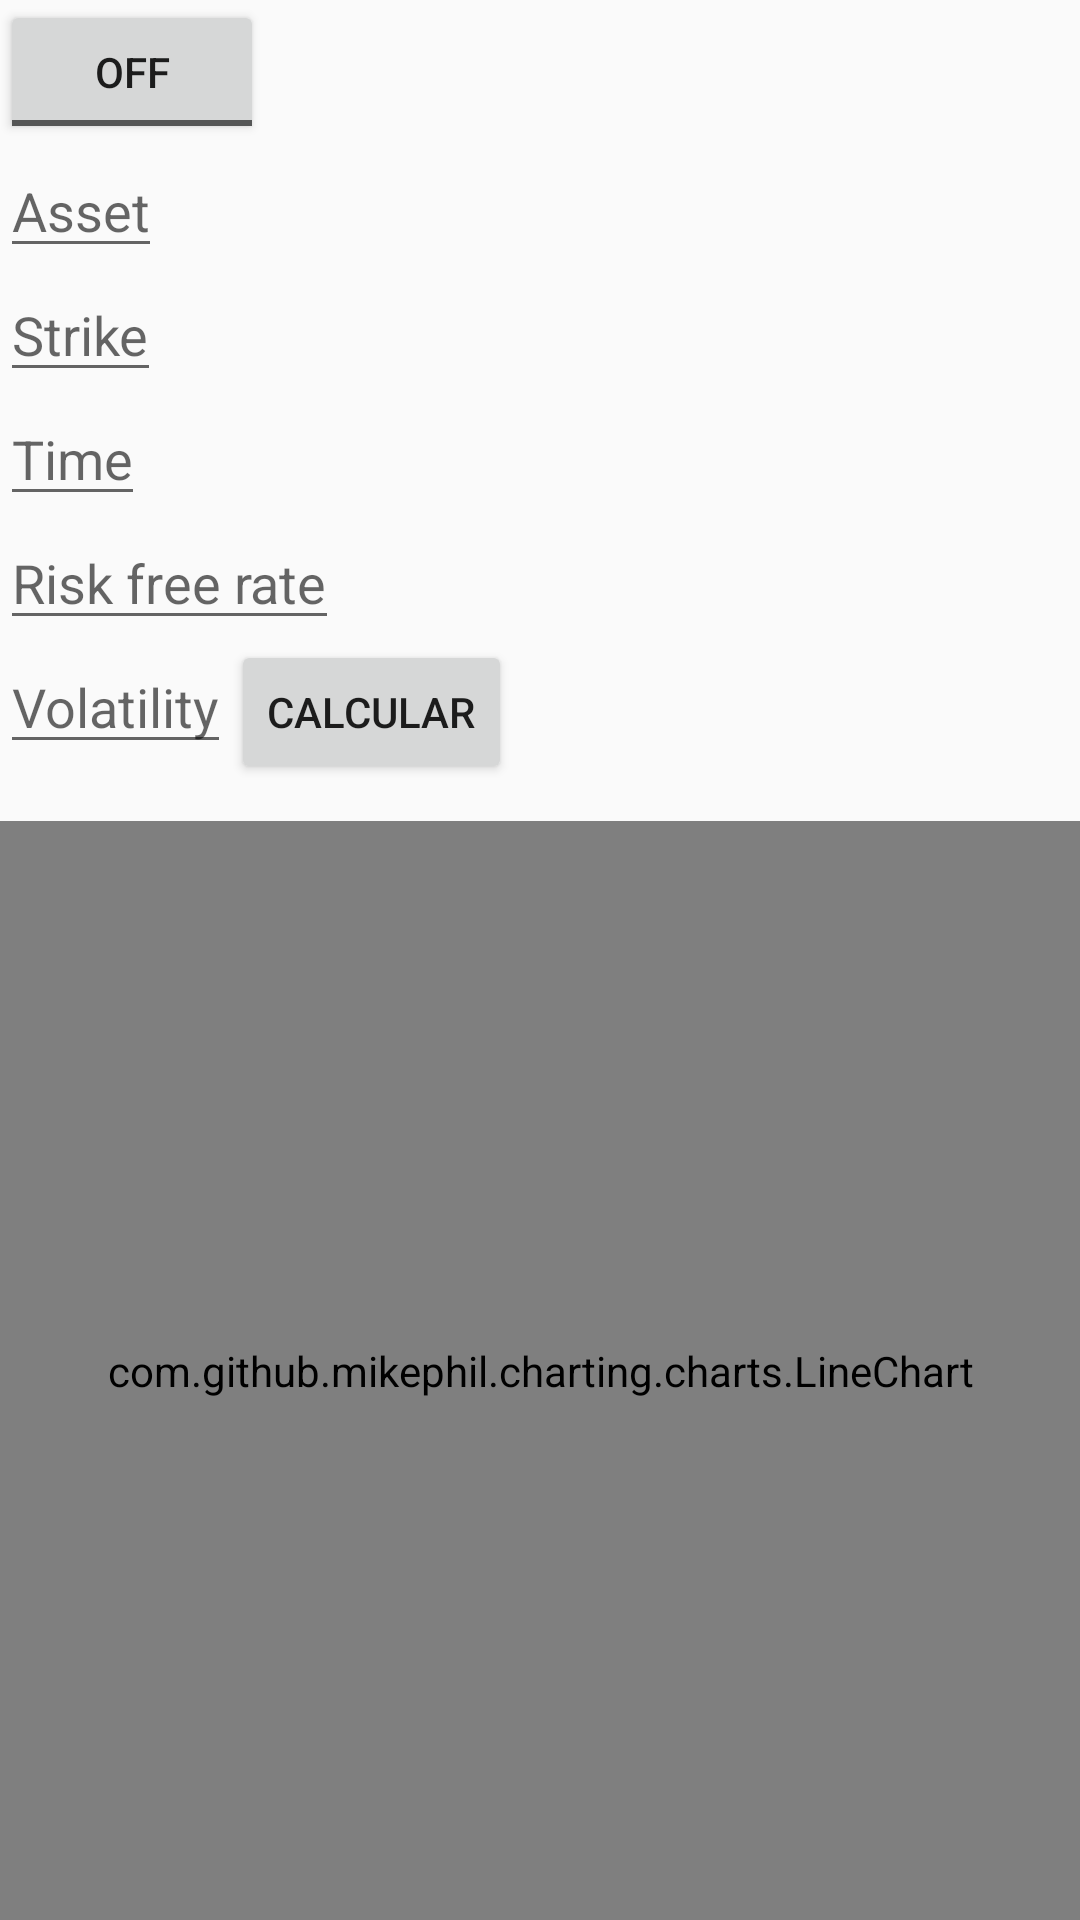

Produce the Android XML layout that renders to this screen, including the resource entries it uses.
<!-- AndroidManifest.xml: application theme AppTheme -->
<!-- res/layout/activity_montecarlo.xml -->
<?xml version="1.0" encoding="utf-8"?>
<RelativeLayout xmlns:android="http://schemas.android.com/apk/res/android"
    xmlns:app="http://schemas.android.com/apk/res-auto"
    xmlns:tools="http://schemas.android.com/tools"
    android:layout_width="match_parent"
    android:layout_height="match_parent"
    tools:context="com.example.isw.isw_2.Montecarlo">

    <ToggleButton
        android:layout_width="wrap_content"
        android:layout_height="wrap_content"
        android:id="@+id/toggleP"/>
    <EditText
        android:id="@+id/Asset"
        android:layout_width="wrap_content"
        android:layout_height="wrap_content"
        android:hint="Asset"
        android:inputType="phone"
        android:layout_below="@id/toggleP"/>
    <EditText
        android:id="@+id/Stake"
        android:layout_width="wrap_content"
        android:layout_height="wrap_content"
        android:hint="Strike"
        android:inputType="phone"
        android:layout_below="@id/Asset"/>
    <EditText
        android:id="@+id/Time"
        android:layout_width="wrap_content"
        android:layout_height="wrap_content"
        android:hint="Time"
        android:inputType="phone"
        android:layout_below="@id/Stake"/>

    <EditText
        android:id="@+id/r"
        android:layout_width="wrap_content"
        android:layout_height="wrap_content"
        android:hint="Risk free rate"
        android:inputType="phone"
        android:layout_below="@id/Time"/>

    <EditText
        android:id="@+id/o"
        android:layout_width="wrap_content"
        android:layout_height="wrap_content"
        android:hint="Volatility"
        android:inputType="phone"
        android:layout_below="@id/r"/>

    <Button
        android:layout_width="wrap_content"
        android:layout_height="wrap_content"
        android:text="Calcular"
        android:id="@+id/Button2"
        android:layout_below="@id/r"
        android:layout_toRightOf="@id/o"/>

    <TextView
        android:layout_width="wrap_content"
        android:layout_height="wrap_content"
        android:id="@+id/DataMC"
        android:layout_below="@id/o"/>

    <com.github.mikephil.charting.charts.LineChart
        android:layout_width="match_parent"
        android:layout_height="match_parent"
        android:id="@+id/LineChart"
        android:layout_below="@id/DataMC">
    </com.github.mikephil.charting.charts.LineChart>



</RelativeLayout>
<!-- resources referenced by this layout -->
<resources>
  <style name="AppTheme" parent="Theme.AppCompat.Light.DarkActionBar">
          
          <item name="colorPrimary">@color/PrimaryApp</item>
          <item name="colorPrimaryDark">@color/SecondaryApp</item>
          <item name="colorAccent">@color/AccentApp</item>
      </style>
  <color name="PrimaryApp">#607D8B</color>
  <color name="SecondaryApp">#455A64</color>
  <color name="AccentApp">#42A5F5</color>
</resources>
